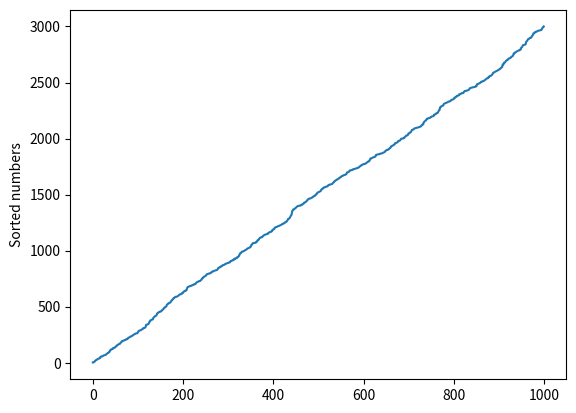

Here is the Python script that generated this plot:
import random
import matplotlib.pyplot as plt


def q(a):
    if len(a) < 2:
        return a
    else:
        mid = a[0]
        less = []
        more = []
        for i in a[1:]:
            if i > mid:
                more.append(i)
            else:
                less.append(i)
    return q(less) + [mid] + q(more)


plt.plot(q([random.randint(1, 3000) for i in range(1000)]))
plt.ylabel('Sorted numbers')
plt.show()
